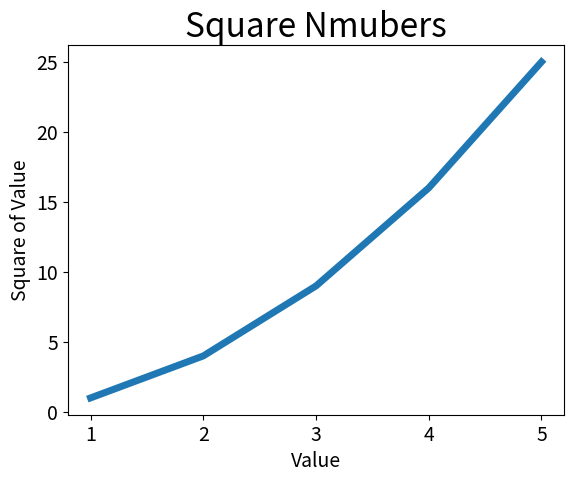

The matplotlib source for this figure:
#!/usr/local/bin/python3.7
import matplotlib.pyplot as plt

input_values = [1, 2, 3, 4, 5]
squares = [1, 4, 9, 16, 25]
plt.plot(input_values, squares, linewidth=5)
# 设置图表题，并给坐标轴加上标签
plt.title("Square Nmubers", fontsize=24)
plt.xlabel("Value", fontsize=14)
plt.ylabel("Square of Value", fontsize=14)

# 设置刻度标记的大小
plt.tick_params(axis='both', labelsize = 14)
plt.show()

